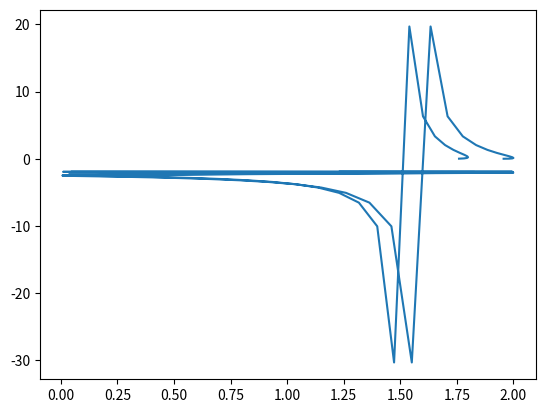

The script that saved this image:
import numpy as np
import matplotlib.pyplot as plt
import math

def UNIT_STEP(ys, ts, offset=0, mag=1, direction=1):
    if offset>ts[-1] or offset<ts[0]:
        for it in range(len(ts)):
            ts[it] = ts[it] + offset
    for it in range(len(ts)):
        if ts[it]< offset:
            ys[it] = 0
        else:
            ys[it] = ys[it] * mag
    return ys

def Sinusoid(ts, amp, freq, offset):
    phases = 2*math.pi*freq*ts + offset
    ys = amp*np.sin(phases)
    return ys

def Cn(ys, ts):
    N = len(ys)
    real_cn = np.zeros(len(ys))
    imag_cn = np.zeros(len(ys))
    for k in range(0, len(ys)):
        for n in range(0, len(ys)):
            real_cn[k] += ys[k] * math.cos((2*math.pi*k* ts[n]) / N)
            imag_cn[k] += -1* ys[k] * math.sin((2*math.pi*k* ts[n]) / N)
    return real_cn/N, imag_cn/N

def magnitude(real_ys, imag_ys):
    mag_ys = np.zeros(len(real_ys))
    mag_ys = (real_ys**2 + imag_ys**2)**0.5
    return mag_ys


def spectrum(ys, ts):
    freq_mag = (ys.real**2 + ys.imag**2)**0.5
    return freq_mag, sample

def IMPULSE(ts, t, mag, ys=None):
    if ys is None:
        ys = np.ones(len(ts))
    for it in range(0,len(ts)):
        if ts[it] is t:
            ys[it] += mag
        else:
            ys[it] = 0.0
    return ys

lrange = -2*math.pi
rrange = 2*math.pi
frequency = 50.0
time = np.linspace(lrange, rrange, num = 1152, endpoint=True)/frequency

wave = Sinusoid(time, 2.0, 50.0, 0)
fft_wave = np.fft.fft(wave)
fs_wave_r, fs_wave_i = Cn(wave, time)
fs_wave_coeff = magnitude(fs_wave_r ,fs_wave_i)
plt.plot(fs_wave_coeff, fft_wave)
plt.show()
